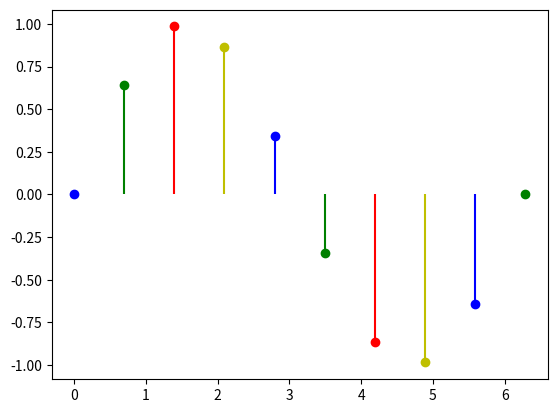

Reproduce this figure in Python.
import matplotlib.pyplot as plt
import numpy as np

# 示例数据
x = np.linspace(0, 2 * np.pi, 10)
y = np.sin(x)

# 颜色列表
colors = ['b', 'g', 'r', 'y']

# 创建茎叶图，为每个点指定颜色
for i in range(len(x)):
    plt.stem([x[i]], [y[i]], linefmt=colors[i % len(colors)], markerfmt='o'+colors[i % len(colors)], basefmt=" ")

plt.show()
